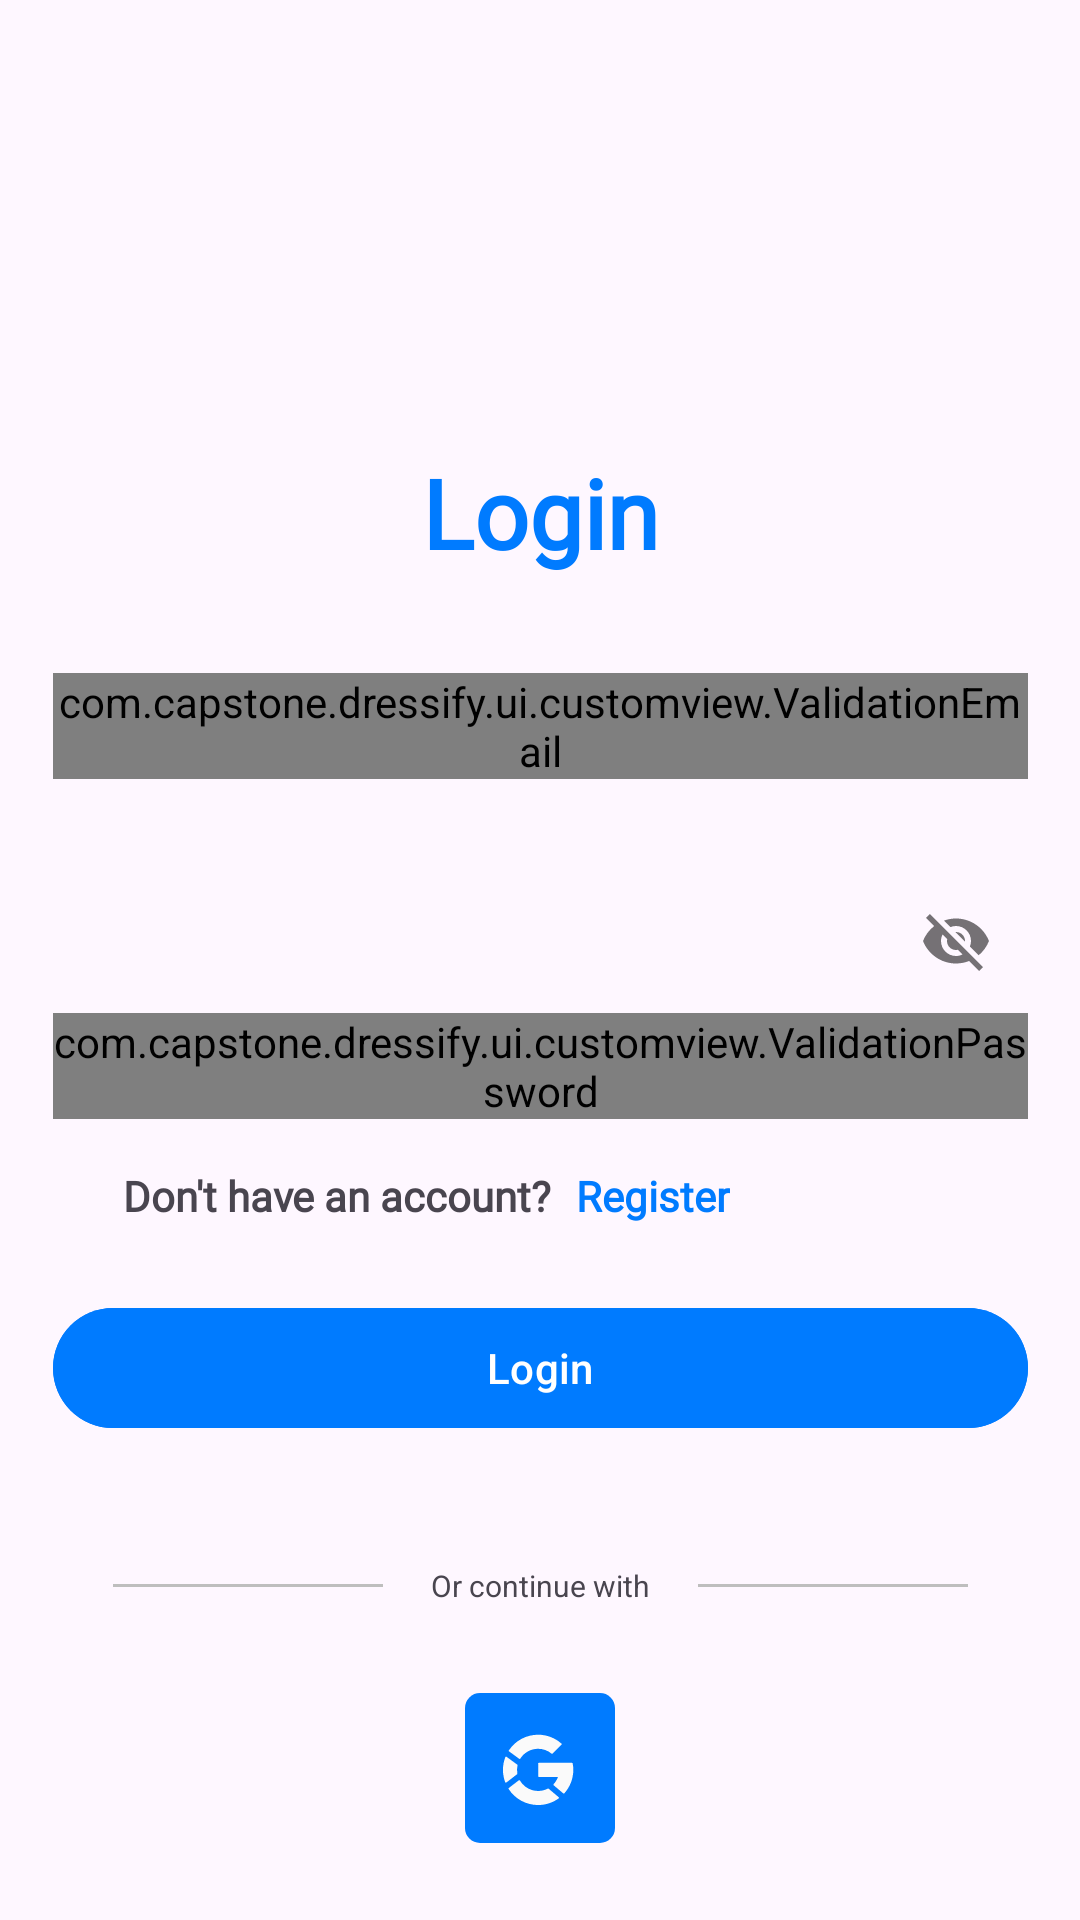

This screen was rendered from an Android layout file. Write that file and the resources it references.
<!-- AndroidManifest.xml: application theme Theme.Dressify -->
<!-- res/layout/activity_login.xml -->
<?xml version="1.0" encoding="utf-8"?>
<androidx.constraintlayout.widget.ConstraintLayout xmlns:android="http://schemas.android.com/apk/res/android"
    xmlns:app="http://schemas.android.com/apk/res-auto"
    xmlns:tools="http://schemas.android.com/tools"
    android:id="@+id/main"
    android:layout_width="match_parent"
    android:layout_height="match_parent"
    tools:context=".ui.view.login.LoginActivity">


    <androidx.appcompat.widget.Toolbar
        android:id="@+id/tb_login"
        android:layout_width="match_parent"
        android:layout_height="?attr/actionBarSize"
        app:layout_constraintBottom_toTopOf="@+id/tv_loginTitle"
        app:layout_constraintEnd_toEndOf="parent"
        app:layout_constraintStart_toStartOf="parent"
        app:layout_constraintTop_toTopOf="parent"
        app:layout_constraintVertical_bias="0.0" />

    <TextView
        android:id="@+id/tv_loginTitle"
        android:layout_width="wrap_content"
        android:layout_height="wrap_content"
        android:fontFamily="@font/jost_regular"
        android:text="@string/tvLoginTitle"
        android:textColor="@color/btn_primary"
        android:textSize="32sp"
        android:textStyle="bold"
        app:layout_constraintBottom_toBottomOf="parent"
        app:layout_constraintEnd_toEndOf="parent"
        app:layout_constraintStart_toStartOf="parent"
        app:layout_constraintTop_toTopOf="parent"
        app:layout_constraintVertical_bias="0.25" />


    <com.google.android.material.textfield.TextInputLayout
        android:id="@+id/til_passwordLogin"
        android:layout_width="wrap_content"
        android:layout_height="wrap_content"
        android:layout_marginTop="30dp"
        app:layout_constraintBottom_toBottomOf="parent"
        app:layout_constraintEnd_toEndOf="parent"
        app:layout_constraintStart_toStartOf="parent"
        app:layout_constraintTop_toBottomOf="@+id/textInputLayout"
        app:layout_constraintVertical_bias="0.0"
        app:passwordToggleEnabled="true">

        <com.capstone.dressify.ui.customview.ValidationPassword
            android:id="@+id/edt_passwordLogin"
            android:layout_width="325dp"
            android:layout_height="wrap_content"
            android:hint="@string/txt_hintLogin"
            android:inputType="textPassword" />

    </com.google.android.material.textfield.TextInputLayout>

    <TextView
        android:id="@+id/tv_loginTextContinue"
        android:layout_width="wrap_content"
        android:layout_height="wrap_content"
        android:layout_marginTop="30dp"
        android:text="@string/loginTextContinueWith"
        android:textSize="10sp"
        app:layout_constraintBottom_toBottomOf="parent"
        app:layout_constraintEnd_toEndOf="parent"
        app:layout_constraintStart_toStartOf="parent"
        app:layout_constraintTop_toBottomOf="@+id/btn_login"
        app:layout_constraintVertical_bias="0.100000024" />

    <LinearLayout
        android:id="@+id/ll_loginTvlayout"
        android:layout_width="wrap_content"
        android:layout_height="wrap_content"
        android:layout_marginTop="16dp"
        app:layout_constraintEnd_toEndOf="parent"
        app:layout_constraintHorizontal_bias="0.26"
        app:layout_constraintStart_toStartOf="parent"
        app:layout_constraintTop_toBottomOf="@+id/til_passwordLogin">

        <TextView
            android:id="@+id/tv_loginText"
            android:layout_width="wrap_content"
            android:layout_height="wrap_content"
            android:fontFamily="@font/monserrat_regular"
            android:text="@string/tv_logintextAccount"
            android:textStyle="bold" />

        <TextView
            android:id="@+id/tv_loginToRegister"
            android:layout_width="wrap_content"
            android:layout_height="wrap_content"
            android:text="@string/tv_logintoregister"
            android:layout_marginStart="8dp"
            android:fontFamily="@font/monserrat_regular"
            android:textStyle="bold"
            android:textColor="@color/btn_primary"

            />


    </LinearLayout>


    <com.google.android.material.button.MaterialButton
        android:id="@+id/btn_login"
        android:layout_width="325dp"
        android:layout_height="wrap_content"
        android:layout_marginTop="24dp"
        android:backgroundTint="@color/btn_primary"
        android:text="@string/txt_btnLogin"
        app:layout_constraintBottom_toBottomOf="parent"
        app:layout_constraintEnd_toEndOf="parent"
        app:layout_constraintStart_toStartOf="parent"
        app:layout_constraintTop_toBottomOf="@+id/ll_loginTvlayout"
        app:layout_constraintVertical_bias="0.0" />

    <ImageView
        android:id="@+id/iv_lineleft"
        android:layout_width="wrap_content"
        android:layout_height="wrap_content"
        android:layout_marginEnd="16dp"
        android:src="@drawable/ic_line"
        app:layout_constraintBottom_toBottomOf="@+id/tv_loginTextContinue"
        app:layout_constraintEnd_toStartOf="@+id/tv_loginTextContinue"
        app:layout_constraintHorizontal_bias="1.0"
        app:layout_constraintStart_toStartOf="parent"
        app:layout_constraintTop_toTopOf="@+id/tv_loginTextContinue" />

    <ImageView
        android:id="@+id/lineright"
        android:layout_width="wrap_content"
        android:layout_height="wrap_content"
        android:layout_marginStart="16dp"
        android:src="@drawable/ic_line"
        app:layout_constraintBottom_toBottomOf="@+id/tv_loginTextContinue"
        app:layout_constraintEnd_toEndOf="parent"
        app:layout_constraintHorizontal_bias="0.0"
        app:layout_constraintStart_toEndOf="@+id/tv_loginTextContinue"
        app:layout_constraintTop_toTopOf="@+id/tv_loginTextContinue" />

    <ImageView
        android:id="@+id/iv_googleLogin"
        android:layout_width="wrap_content"
        android:layout_height="wrap_content"
        android:layout_marginTop="24dp"
        android:src="@drawable/img_login_gmail"
        app:layout_constraintBottom_toBottomOf="parent"
        app:layout_constraintEnd_toEndOf="parent"
        app:layout_constraintStart_toStartOf="parent"
        app:layout_constraintTop_toBottomOf="@+id/tv_loginTextContinue"
        app:layout_constraintVertical_bias="0.16000003" />

    <com.google.android.material.textfield.TextInputLayout
        android:id="@+id/textInputLayout"
        android:layout_width="wrap_content"
        android:layout_height="wrap_content"
        android:layout_marginTop="32dp"
        app:layout_constraintBottom_toBottomOf="parent"
        app:layout_constraintEnd_toEndOf="parent"
        app:layout_constraintStart_toStartOf="parent"
        app:layout_constraintTop_toBottomOf="@+id/tv_loginTitle"
        app:layout_constraintVertical_bias="0.0">

        <com.capstone.dressify.ui.customview.ValidationEmail
            android:id="@+id/edt_emailLogin"
            android:layout_width="325dp"
            android:layout_height="wrap_content"
            android:hint="@string/txt_hintEmail"
            android:inputType="textEmailAddress"
            app:layout_constraintBottom_toTopOf="@+id/til_passwordLogin"
            app:layout_constraintTop_toBottomOf="@+id/tv_loginTitle"
            tools:layout_editor_absoluteX="44dp" />
    </com.google.android.material.textfield.TextInputLayout>


</androidx.constraintlayout.widget.ConstraintLayout>
<!-- resources referenced by this layout -->
<resources>
  <color name="btn_primary">#007BFF</color>
  <!-- drawable ic_line (drawable) -->
  <vector xmlns:android="http://schemas.android.com/apk/res/android"
      android:width="90dp"
      android:height="1dp"
      android:viewportWidth="90"
      android:viewportHeight="1">
    <path
        android:strokeWidth="1"
        android:pathData="M-0,0.5L90,0.5"
        android:fillColor="#00000000"
        android:strokeColor="#BEBEBE"/>
  </vector>
  <!-- drawable img_login_gmail: vector/xml drawable (drawable, 3032 chars, omitted) -->
  <string name="loginTextContinueWith">Or continue with</string>
  <string name="tvLoginTitle">Login</string>
  <string name="tv_logintextAccount">Don\'t have an account?</string>
  <string name="tv_logintoregister">Register</string>
  <string name="txt_btnLogin">Login</string>
  <string name="txt_hintEmail">Email</string>
  <string name="txt_hintLogin">Password</string>
  <style name="Theme.Dressify" parent="Base.Theme.Dressify" />
  <style name="Base.Theme.Dressify" parent="Theme.Material3.DayNight.NoActionBar">
  
          
          
      </style>
</resources>
